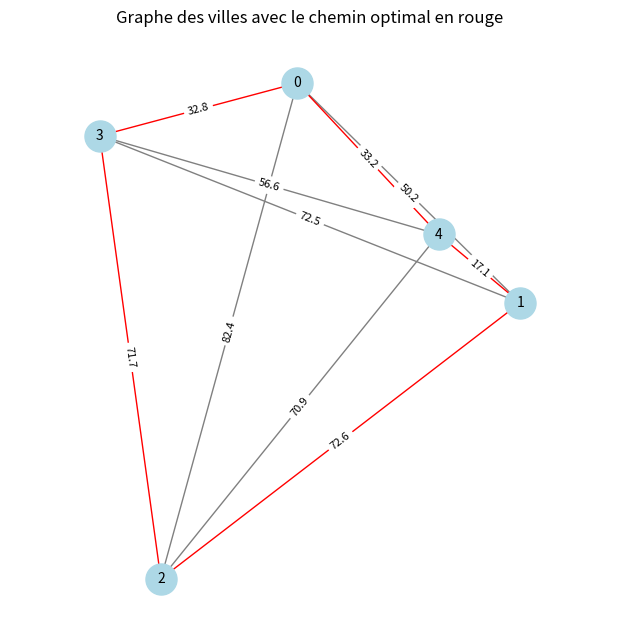

Recreate this plot in Python.
# -*- coding: utf-8 -*-
"""
Created on Fri May 23 22:45:22 2025

@author: Cytech
"""

import numpy as np
import matplotlib.pyplot as plt
import itertools
import networkx as nx

def Generateur_Graphes(n=6, width=100, height=100, seed=None, show=True):
    """
    Génère un graphe PVC complet avec sommets aléatoires et distances euclidiennes.
    Retourne la matrice des distances et les coordonnées des sommets.
    """
    if seed is not None:
        np.random.seed(seed)

    coords = np.random.rand(n, 2) * [width, height]
    MatriceDistance = np.linalg.norm(coords[:, np.newaxis, :] - coords[np.newaxis, :, :], axis=-1)

    if show:
        plt.figure(figsize=(6, 6))
        for i, j in itertools.combinations(range(n), 2):
            x = [coords[i][0], coords[j][0]]
            y = [coords[i][1], coords[j][1]]
            w = round(MatriceDistance[i][j], 1)
            plt.plot(x, y, 'gray', linewidth=0.8)
            plt.text((x[0]+x[1])/2, (y[0]+y[1])/2, str(w), fontsize=7, color='darkred', ha='center')
        for i, (x, y) in enumerate(coords):
            plt.scatter(x, y, c='blue')
            plt.text(x + 1, y + 1, str(i), fontsize=9)
        plt.title("Graphe PVC : sommets + arêtes pondérées")
        plt.grid(True)
        plt.axis('equal')
        plt.show()

    return MatriceDistance, coords

def resoudre_probleme_primal(D, lambdas):
    """
    Résout le problème primal relaxé en minimisant le lagrangien L(x, lambda)
    """
    n = len(D)
    meilleur_cout = float('inf')
    meilleure_solution = None
    meilleur_cycle = None

    for permutation in itertools.permutations(range(n)):
        cycle = list(permutation) + [permutation[0]]
        matrice_x = np.zeros((n, n))
        cout_cycle = 0
        for i in range(n):
            u, v = cycle[i], cycle[i + 1]
            matrice_x[u][v] = 1
            cout_cycle += D[u][v]
        terme_lagrangien = sum(lambdas[i] * (1 - sum(matrice_x[i])) for i in range(n))
        cout_total = cout_cycle + terme_lagrangien

        if cout_total < meilleur_cout:
            meilleur_cout = cout_total
            meilleure_solution = matrice_x.copy()
            meilleur_cycle = cycle

    return meilleure_solution, meilleur_cout, meilleur_cycle

def methode_du_sous_gradient(D, nb_iterations=10, alpha_initial=1.0):
    """
    Applique la méthode du sous-gradient sur le dual du TSP relaxé.
    """
    n = len(D)
    lambdas = np.zeros(n)
    valeurs_duales = []
    cycles_optimaux = []

    for k in range(nb_iterations):
        matrice_x, cout_dual, cycle = resoudre_probleme_primal(D, lambdas)
        gradient = np.array([1 - sum(matrice_x[i]) for i in range(n)])
        alpha_k = alpha_initial / (k + 1)
        lambdas = np.maximum(0, lambdas + alpha_k * gradient)
        valeurs_duales.append(cout_dual)
        cycles_optimaux.append(cycle)

    return lambdas, valeurs_duales, cycles_optimaux

def afficher_graphe_avec_cycle(D, coords, cycle_optimal):
    """
    Affiche le graphe complet avec les arêtes pondérées et surligne le cycle optimal en rouge.
    """
    n = len(D)
    G = nx.Graph()

    for i in range(n):
        for j in range(i + 1, n):
            G.add_edge(i, j, weight=round(D[i][j], 1))

    pos = {i: (coords[i][0], coords[i][1]) for i in range(n)}

    edge_colors = []
    edges = G.edges()
    optimal_edges = {(cycle_optimal[i], cycle_optimal[i+1]) for i in range(len(cycle_optimal)-1)}
    optimal_edges |= {(v, u) for u, v in optimal_edges}

    for u, v in edges:
        if (u, v) in optimal_edges or (v, u) in optimal_edges:
            edge_colors.append('red')
        else:
            edge_colors.append('gray')

    plt.figure(figsize=(6, 6))
    nx.draw(G, pos, with_labels=True, node_color='lightblue', edge_color=edge_colors, node_size=500, font_size=10)
    edge_labels = nx.get_edge_attributes(G, 'weight')
    nx.draw_networkx_edge_labels(G, pos, edge_labels=edge_labels, font_size=8)
    plt.title("Graphe des villes avec le chemin optimal en rouge")
    plt.axis('equal')
    plt.show()

# Exécution
matriceDistance, coords = Generateur_Graphes(n=5, seed=42, show=False)
lambdas_finaux, valeurs_duales, cycles_final = methode_du_sous_gradient(matriceDistance)
afficher_graphe_avec_cycle(matriceDistance, coords, cycles_final[-1])
print("Matrice des distances :\n", matriceDistance)
print("Multiplicateurs finaux λ :", lambdas_finaux)
print("Valeurs duales :", valeurs_duales)
print("Cycle optimal trouvé :", cycles_final[-1])
